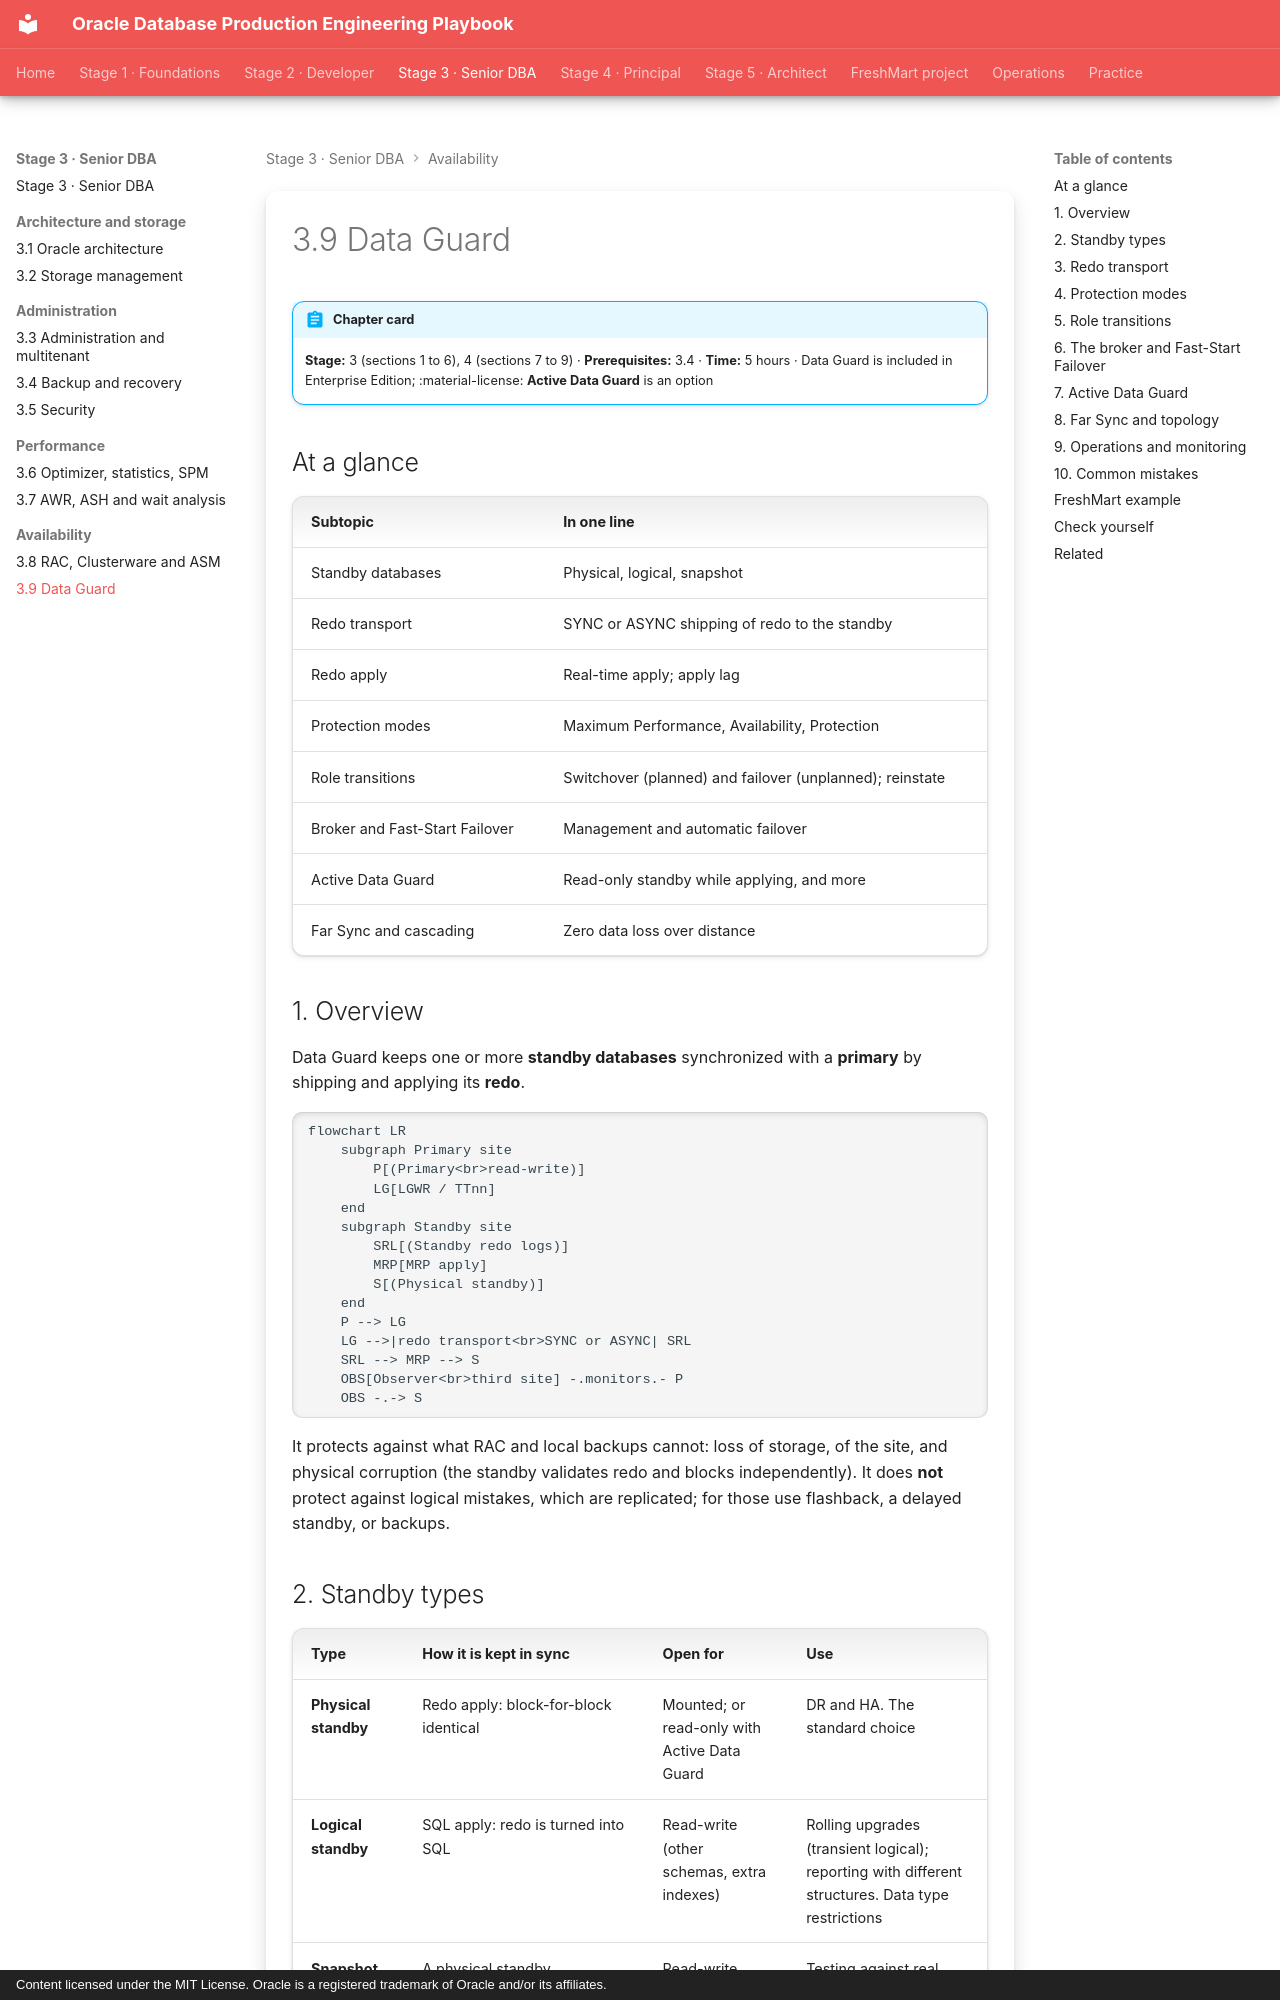

repository: khiruashish/oracle-db-playbook · page: high-availability/02-data-guard/index.html · generator: mkdocs · copyright: Content licensed under the MIT License. Oracle is a registered trademark of Oracle and/or its affiliates.

---
tags: [stage-3, high-availability, data-guard, disaster-recovery]
---

# 3.9 Data Guard

!!! abstract "Chapter card"
    **Stage:** 3 (sections 1 to 6), 4 (sections 7 to 9) · **Prerequisites:** 3.4 · **Time:** 5 hours ·
    Data Guard is included in Enterprise Edition; :material-license: **Active Data Guard** is an option

## At a glance

| Subtopic | In one line |
|---|---|
| Standby databases | Physical, logical, snapshot |
| Redo transport | SYNC or ASYNC shipping of redo to the standby |
| Redo apply | Real-time apply; apply lag |
| Protection modes | Maximum Performance, Availability, Protection |
| Role transitions | Switchover (planned) and failover (unplanned); reinstate |
| Broker and Fast-Start Failover | Management and automatic failover |
| Active Data Guard | Read-only standby while applying, and more |
| Far Sync and cascading | Zero data loss over distance |

## 1. Overview

Data Guard keeps one or more **standby databases** synchronized with a
**primary** by shipping and applying its **redo**.

```mermaid
flowchart LR
    subgraph Primary site
        P[(Primary<br>read-write)]
        LG[LGWR / TTnn] 
    end
    subgraph Standby site
        SRL[(Standby redo logs)]
        MRP[MRP apply]
        S[(Physical standby)]
    end
    P --> LG
    LG -->|redo transport<br>SYNC or ASYNC| SRL
    SRL --> MRP --> S
    OBS[Observer<br>third site] -.monitors.- P
    OBS -.-> S
```

It protects against what RAC and local backups cannot: loss of storage, of the
site, and physical corruption (the standby validates redo and blocks
independently). It does **not** protect against logical mistakes, which are
replicated; for those use flashback, a delayed standby, or backups.

## 2. Standby types

| Type | How it is kept in sync | Open for | Use |
|---|---|---|---|
| **Physical standby** | Redo apply: block-for-block identical | Mounted; or read-only with Active Data Guard | DR and HA. The standard choice |
| **Logical standby** | SQL apply: redo is turned into SQL | Read-write (other schemas, extra indexes) | Rolling upgrades (transient logical); reporting with different structures. Data type restrictions |
| **Snapshot standby** | A physical standby temporarily opened read-write; redo is received but not applied; changes are discarded on conversion back | Read-write | Testing against real data. RPO is unaffected; RTO grows while it is a snapshot |
